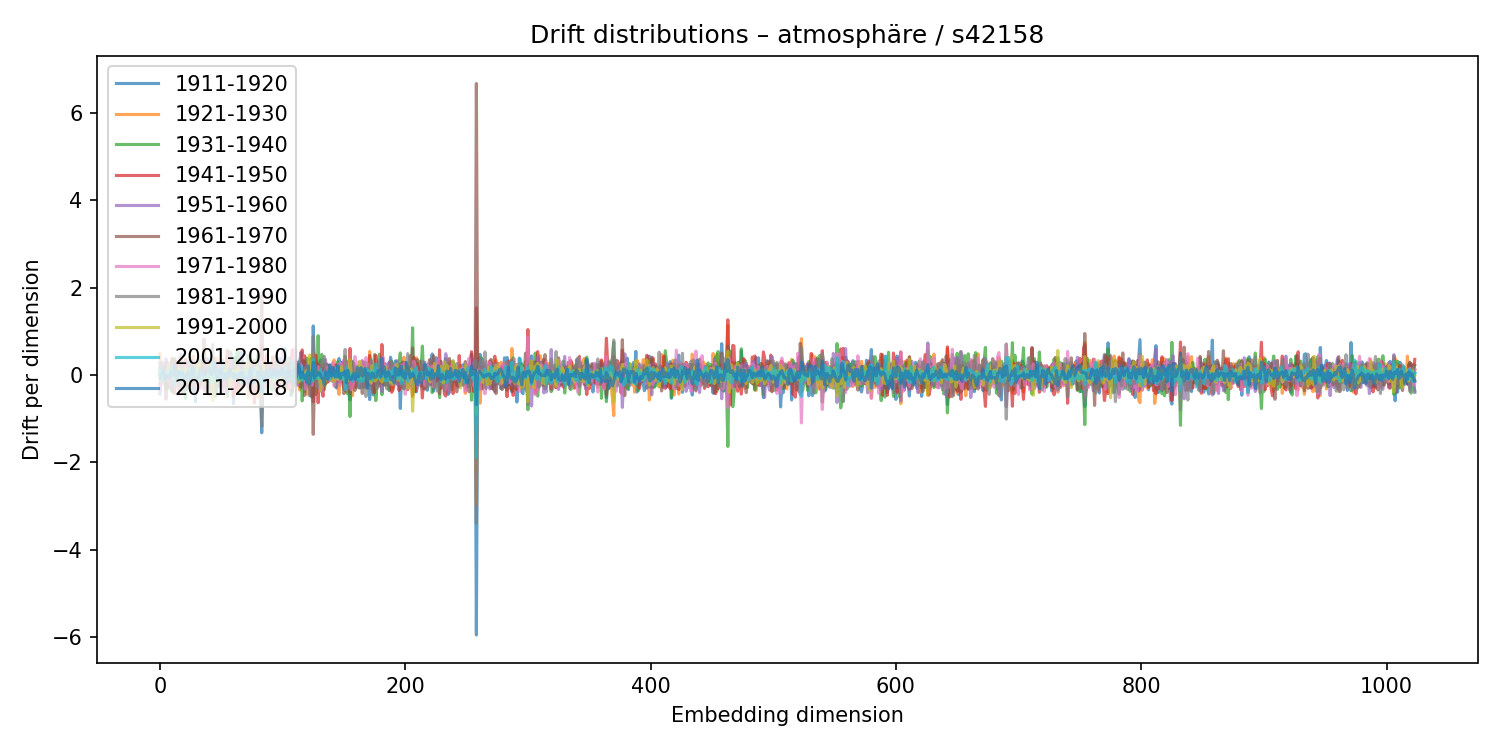

The data file committed next to this chart (first rows):
1911-1920, 1921-1930, 1931-1940, 1941-1950, 1951-1960, 1961-1970, 1971-1980, 1981-1990, 1991-2000, 2001-2010, 2011-2018
-0.4347, 0.4898, 0.01562, -0.2127, 0.2652, 0.02514, -0.3584, 0.1222, 0.0886, 0.145, -0.07026
-0.113, -0.02078, 0.2088, -0.09122, -0.06095, 0.01407, -0.1588, 0.2853, -0.1383, -0.0389, 0.03161
-0.01616, -0.1362, 0.09371, -0.09143, 0.2001, -0.06072, -0.189, 0.2913, -0.1477, -0.1493, 0.0344
0.2056, -0.1156, -0.1111, -0.01158, 0.07416, -0.1521, -0.02115, -0.01207, 0.03745, 0.03064, 0.09488
0.04219, -0.02775, -0.07751, 0.1358, 0.02979, -0.0447, -0.1089, -0.01565, 0.08718, 0.06178, -0.1027
-0.07104, 0.1943, -0.3233, 0.2875, 0.3717, -0.556, 0.07874, -0.04765, 0.05193, 0.07537, -0.05379
0.2797, 0.2145, -0.2139, -0.02873, -0.05888, 0.1207, -0.04163, 0.004047, 0.02666, -0.03453, -0.0132
0.1866, 0.186, -0.3136, -0.01259, 0.08717, -0.006401, 0.1403, -0.2557, 0.248, 0.0111, -0.03766
0.04327, 0.0643, -0.04014, -0.05464, 0.2746, -0.2851, -0.2628, 0.03468, 0.1182, 0.0527, -0.06704
0.1071, 0.2165, -0.1849, 0.154, -0.1821, -0.137, 0.0529, 0.07734, -0.07758, 0.2104, 0.08102
-0.3492, 0.3824, -0.3927, 0.2506, -0.08329, 0.3724, -0.02577, -0.3671, 0.1467, 0.03755, -0.007515
0.06958, 0.02433, 0.1653, -0.1353, 0.142, 0.02313, -0.2593, 0.2826, -0.08392, -0.008133, 0.0004702
0.3419, -0.01851, 0.3774, -0.4197, 0.268, -0.09478, -0.009013, 0.09661, -0.01498, -0.2391, 0.2104
-0.169, 0.1541, -0.2614, 0.3109, -0.1587, 0.2788, -0.3082, -0.01369, 0.04817, -0.02557, 0.009618
-0.15, -0.01189, -0.1225, -0.018, 0.036, -0.05909, 0.01816, 0.008943, 0.005744, 0.08338, -0.06351
-0.05516, 0.08456, -0.2373, 0.2666, -0.02444, -0.05384, -0.1444, -0.01447, 0.1349, -0.07381, 0.08337
-0.2077, 0.02351, -0.1927, 0.1361, 0.08447, -0.3753, 0.3946, -0.2424, 0.1285, -0.1516, 0.0333
0.07708, -0.1187, -0.004212, -0.01621, 0.0133, -0.1523, -0.2131, 0.471, -0.1454, 0.05497, -0.003896
0.224, -0.08708, 0.03841, 0.03701, 0.1689, -0.14, -0.1578, 0.2052, -0.06995, 0.1235, 0.06619
-0.2427, 0.2443, 0.2779, -0.1788, -0.02567, -0.4257, 0.2273, -0.04773, 0.01741, -0.08541, -0.01566
-0.2741, 0.1201, 0.1334, -0.1779, -0.1581, 0.08485, 0.02741, 0.08574, 0.1452, 0.007923, -0.2262
-0.1278, 0.3649, -0.5386, 0.3374, -0.06135, -0.2307, 0.2949, -0.3119, 0.1219, 0.03285, -0.01908
-0.3261, 0.06293, 0.2829, -0.2465, -0.01759, -0.1096, -0.01614, -1.801683434418666e-05, 0.07634, -0.06271, -0.07772
0.2987, -0.2375, 0.1156, -0.09801, 0.02007, 0.1402, -0.06393, -0.1349, 0.1144, -0.1022, 0.0834
0.04187, 0.01357, 0.1394, -0.1662, 0.2142, -0.1374, -0.09207, 0.2382, -0.1941, 0.1388, -0.04765
0.2573, -0.1697, 0.1531, 0.1524, -0.1324, 0.03738, 0.1106, 0.165, -0.178, 0.1332, -0.1783
-0.1148, 0.2119, -0.2412, 0.09548, 0.3395, -0.1648, -0.05155, -0.08775, 0.07881, -0.01344, -0.118
-0.3374, 0.4266, 0.0308, 0.08599, -0.1893, 0.09947, 0.1188, -0.3952, 0.02005, 0.09627, 0.1618
0.2353, -0.08299, 0.02448, -0.07821, -0.04803, 0.09055, -0.1993, 0.2467, -0.1303, 0.1327, -0.1329
-0.6159, 0.2396, -0.03346, -0.1939, 0.1354, 0.138, -0.0477, -0.1214, 0.0403, -0.002983, -0.1115
0.1533, -0.2266, 0.1467, -0.04237, 0.1843, 0.003484, -0.3, 0.2018, -0.02393, 0.01179, -0.09476
-0.07504, 0.005641, 0.1308, -0.07959, -0.03082, -0.07767, 0.003542, -0.141, 0.2039, 0.07538, -0.06591
-0.03963, -0.1233, 0.3541, -0.3209, -0.1085, 0.2735, -0.05766, -0.05959, 0.2639, -0.1418, -0.05365
0.1884, 0.0484, -0.02402, -0.09796, 0.08134, -0.1612, 0.01333, 7.192684071405386e-05, 0.09017, -0.1065, 0.1462
-0.2218, 0.2921, -0.05733, 0.1039, -0.005268, -0.05545, -0.09879, 0.04202, -0.01173, -0.09875, 0.03941
0.1139, -0.1898, -0.2029, 0.353, -0.2703, 0.05149, 0.04828, 0.08146, -0.09628, 0.01219, 0.006604
-0.1895, 0.1171, 0.5407, -0.3332, -0.3423, 0.8172, -0.3585, 0.1458, -0.04701, -0.04159, 0.0401
0.3763, -0.3641, 0.2718, -0.2836, 0.3722, -0.3661, -0.004546, 0.2168, -0.2152, -0.004907, -0.01753
0.101, 0.1825, -0.3747, 0.2778, -0.003342, 0.09746, -0.02561, -0.117, -0.1483, -0.02021, 0.1076
0.3732, -0.09629, 0.1152, -0.2617, -0.04163, 0.1342, 0.1695, -0.07976, -0.07656, -0.162, 0.08091
-0.0323, -0.02345, 0.217, -0.1801, 0.1101, 0.2164, -0.06635, -0.4386, 0.2602, -0.1789, 0.1744
-0.03602, -0.03758, -0.2616, 0.2879, -0.3267, 0.3362, -0.2981, 0.1739, -0.09359, 0.07584, 0.06878
0.0383, -0.1729, 0.2459, -0.2944, 0.01816, 0.08965, -0.03964, 0.06057, -0.06451, 0.116, 0.006474
0.2374, -0.4274, 0.1947, 0.3987, 0.07591, -0.3778, 0.16, 0.7007, -0.5889, 0.2888, 0.02755
-0.02438, -0.000734, -0.3313, 0.3499, -0.03882, 0.06621, -0.1627, -0.07066, 0.1835, -0.1462, 0.1628
-0.02368, 0.3465, -0.5022, 0.1899, 0.1635, -0.2022, 0.3138, -0.3692, 0.001793, -0.04735, 0.2843
-0.3778, 0.3924, -0.2904, 0.1538, 0.05899, -0.07836, 0.1997, -0.1922, 0.1068, 0.05512, 0.05767
-0.152, 0.364, -0.1013, -0.06956, -0.04538, 0.2426, -0.004806, -0.1423, 0.05838, 0.01493, -0.1144
-0.1604, 0.01295, -0.1069, -0.1413, 0.2338, -0.2486, 0.08243, 0.1076, 0.02378, -0.1534, 0.09044
-0.2638, 0.2127, -0.1558, 0.1633, -0.001967, -0.03175, 0.2444, -0.1531, -0.1218, 0.1249, -0.02942
0.3066, -0.2537, 0.05316, 0.1657, -0.2023, 0.1808, -0.04751, 0.1566, -0.03189, 0.03001, 0.128
0.03442, -0.1958, 0.04502, 0.3337, -0.4208, 0.2666, -0.1121, 0.06816, -0.04746, 0.3031, -0.1208
-0.02807, -0.1397, 0.2704, -0.2925, 0.1346, -0.1296, 0.02863, -0.05169, 0.1349, -0.1068, 0.02748
0.2174, -0.2193, 0.04649, -0.05293, 0.2318, -0.03047, -0.387, 0.2417, 0.1404, -0.01031, -0.000998
-0.009403, 0.0103, -0.1391, 0.2159, 0.009391, -0.2678, 0.09136, -0.04688, -0.02071, -0.01777, -0.07551
-0.1796, 0.1152, -0.4952, 0.5635, -0.1064, 0.2063, 0.005335, -0.3959, 0.2384, 0.07692, 0.04336
-0.0675, 0.286, -0.2424, 0.149, -0.08346, -0.06416, -0.0507, -0.08997, 0.0559, 0.04837, -0.0564
-0.1119, -0.1047, 0.5417, -0.2498, -0.004757, -0.2016, 0.4563, -0.02214, -0.258, 0.1463, 0.1512
0.4943, 0.131, -0.2378, 0.03718, 0.004319, -0.1908, 0.2526, -0.0001767, -0.1791, -0.03566, 0.06346
-0.005419, -0.237, 0.03024, -0.01426, 0.2976, -0.02943, -0.2007, 0.04184, 0.08797, -0.04081, 0.02991
... 964 more rows
